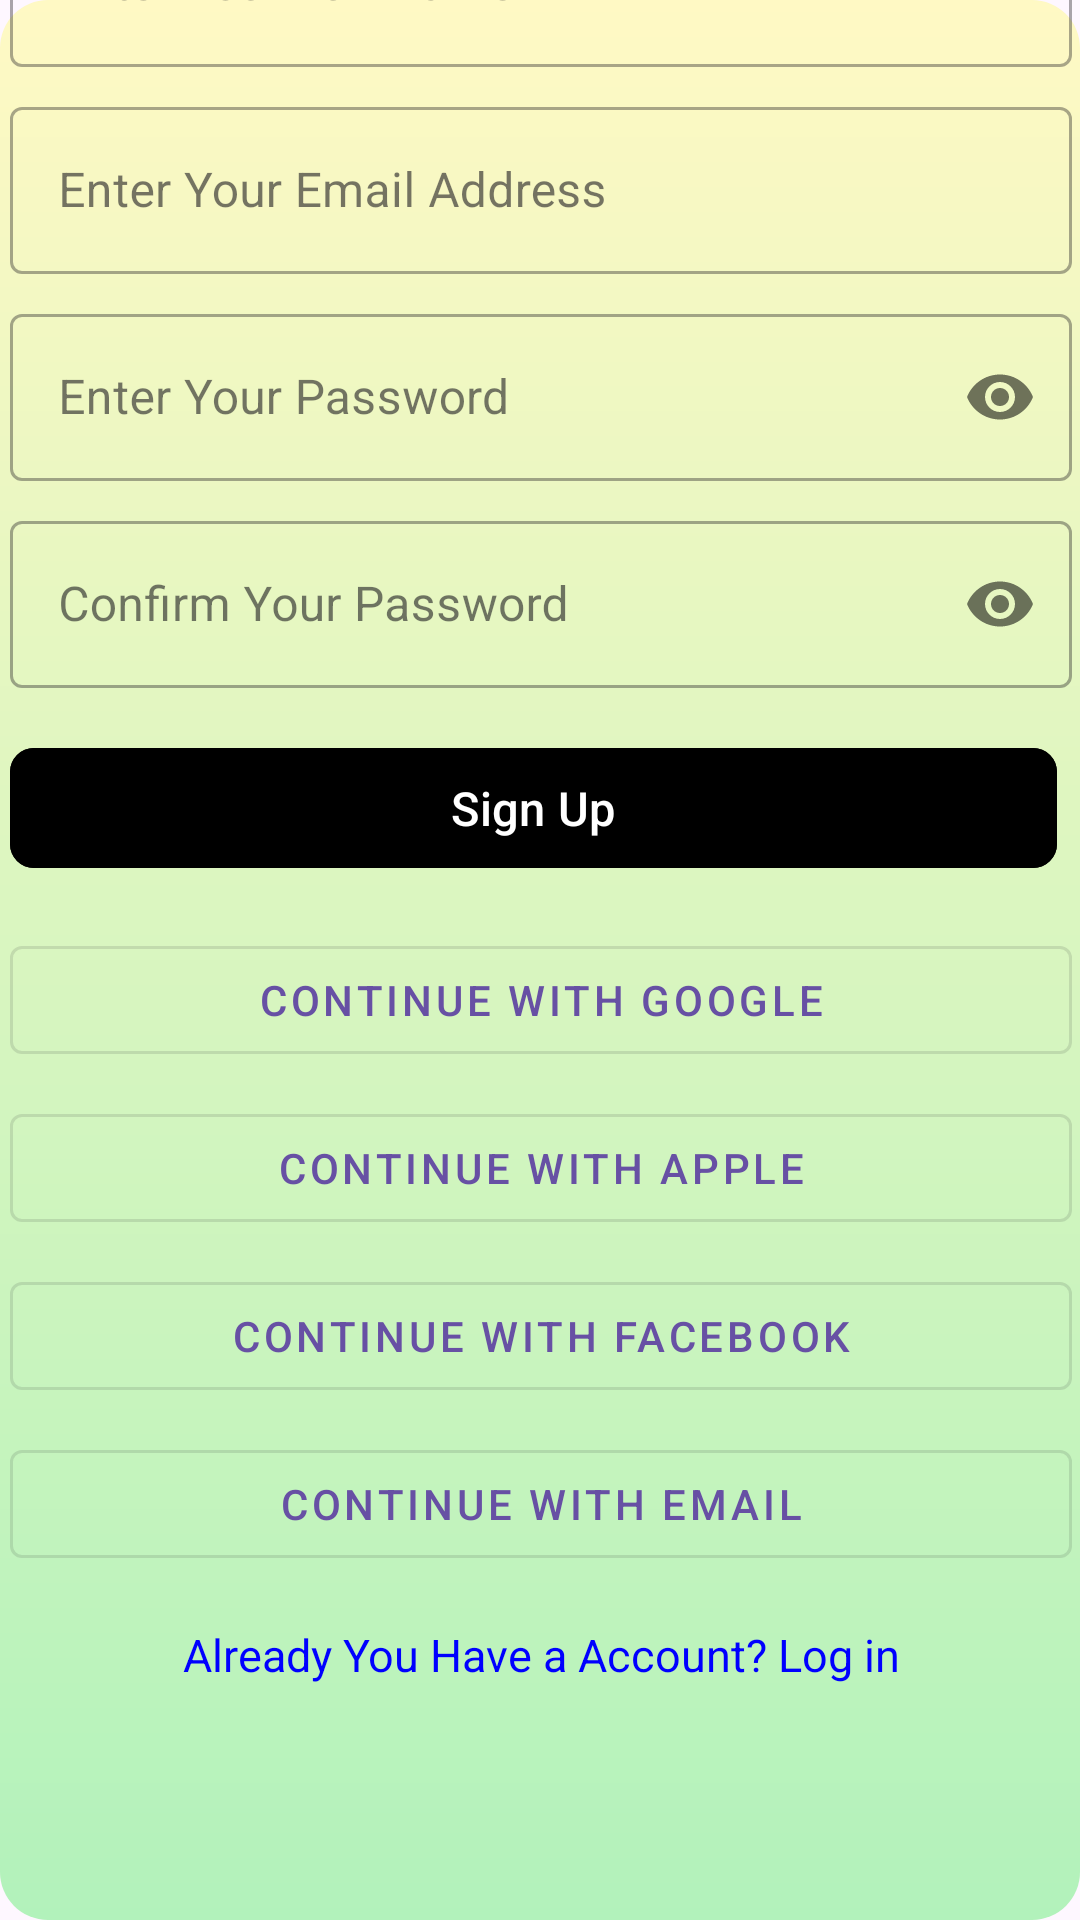

The Android layout XML behind this screen, and the referenced resources:
<!-- AndroidManifest.xml: application theme Theme.TravelAppLab02 -->
<!-- res/layout/activity_signup.xml -->
<?xml version="1.0" encoding="utf-8"?>
<androidx.constraintlayout.widget.ConstraintLayout
    xmlns:android="http://schemas.android.com/apk/res/android"
    xmlns:app="http://schemas.android.com/apk/res-auto"
    xmlns:tools="http://schemas.android.com/tools"
    android:layout_width="match_parent"
    android:layout_height="match_parent"
    android:background="@drawable/gradient_background">

    <LinearLayout
        android:layout_width="386dp"
        android:layout_height="781dp"
        android:orientation="vertical"
        android:padding="16dp"
        app:layout_constraintBottom_toBottomOf="parent"
        app:layout_constraintEnd_toEndOf="parent"
        app:layout_constraintStart_toStartOf="parent"
        app:layout_constraintTop_toTopOf="parent"
        app:layout_constraintVertical_bias="1.0"
        app:layout_constraintWidth_max="500dp">

        <TextView
            android:layout_width="match_parent"
            android:layout_height="wrap_content"
            android:layout_marginBottom="8dp"
            android:text="Hello! Welcome"
            android:textAlignment="center"
            android:textSize="24sp"
            android:textStyle="bold" />

        <TextView
            android:layout_width="match_parent"
            android:layout_height="wrap_content"
            android:layout_marginBottom="24dp"
            android:text="Register with us!.."
            android:textAlignment="center"
            android:textSize="16sp" />

        <com.google.android.material.textfield.TextInputLayout
            style="@style/Widget.MaterialComponents.TextInputLayout.OutlinedBox"
            android:layout_width="match_parent"
            android:layout_height="wrap_content"
            android:layout_marginBottom="8dp">

            <com.google.android.material.textfield.TextInputEditText
                android:id="@+id/editTextFullName"
                android:layout_width="match_parent"
                android:layout_height="wrap_content"
                android:hint="Enter Your Full Name"
                android:inputType="textPersonName" />
        </com.google.android.material.textfield.TextInputLayout>

        <com.google.android.material.textfield.TextInputLayout
            style="@style/Widget.MaterialComponents.TextInputLayout.OutlinedBox"
            android:layout_width="match_parent"
            android:layout_height="wrap_content"
            android:layout_marginBottom="8dp">

            <com.google.android.material.textfield.TextInputEditText
                android:id="@+id/editTextEmail"
                android:layout_width="match_parent"
                android:layout_height="wrap_content"
                android:hint="Enter Your Email Address"
                android:inputType="textEmailAddress" />
        </com.google.android.material.textfield.TextInputLayout>

        <com.google.android.material.textfield.TextInputLayout
            style="@style/Widget.MaterialComponents.TextInputLayout.OutlinedBox"
            android:layout_width="match_parent"
            android:layout_height="wrap_content"
            android:layout_marginBottom="8dp"
            app:passwordToggleEnabled="true">

            <com.google.android.material.textfield.TextInputEditText
                android:id="@+id/editTextPassword"
                android:layout_width="match_parent"
                android:layout_height="wrap_content"
                android:hint="Enter Your Password"
                android:inputType="textPassword" />
        </com.google.android.material.textfield.TextInputLayout>

        <com.google.android.material.textfield.TextInputLayout
            style="@style/Widget.MaterialComponents.TextInputLayout.OutlinedBox"
            android:layout_width="match_parent"
            android:layout_height="wrap_content"
            android:layout_marginBottom="16dp"
            app:passwordToggleEnabled="true">

            <com.google.android.material.textfield.TextInputEditText
                android:id="@+id/editTextConfirmPassword"
                android:layout_width="match_parent"
                android:layout_height="wrap_content"
                android:hint="Confirm Your Password"
                android:inputType="textPassword" />
        </com.google.android.material.textfield.TextInputLayout>

        <com.google.android.material.button.MaterialButton
            android:id="@+id/buttonSignUp"
            android:layout_width="349dp"
            android:layout_height="wrap_content"
            android:layout_marginBottom="16dp"
            android:backgroundTint="#000000"
            android:text="Sign Up"
            android:textSize="15.5sp"
            app:cornerRadius="8dp" />

        <LinearLayout
            android:layout_width="match_parent"
            android:layout_height="wrap_content"
            android:orientation="vertical">

            <com.google.android.material.button.MaterialButton
                android:id="@+id/buttonGoogleSignUp"
                style="@style/Widget.MaterialComponents.Button.OutlinedButton"
                android:layout_width="match_parent"
                android:layout_height="wrap_content"
                android:layout_marginBottom="8dp"
                android:text="Continue With Google"
                app:iconGravity="textStart" />

            <com.google.android.material.button.MaterialButton
                android:id="@+id/buttonAppleSignUp"
                style="@style/Widget.MaterialComponents.Button.OutlinedButton"
                android:layout_width="match_parent"
                android:layout_height="wrap_content"
                android:layout_marginBottom="8dp"
                android:text="Continue With Apple"
                app:iconGravity="textStart" />

            <com.google.android.material.button.MaterialButton
                android:id="@+id/buttonFacebookSignUp"
                style="@style/Widget.MaterialComponents.Button.OutlinedButton"
                android:layout_width="match_parent"
                android:layout_height="wrap_content"
                android:layout_marginBottom="8dp"
                android:text="Continue With Facebook"
                app:iconGravity="textStart" />

            <com.google.android.material.button.MaterialButton
                android:id="@+id/buttonEmailSignUp"
                style="@style/Widget.MaterialComponents.Button.OutlinedButton"
                android:layout_width="match_parent"
                android:layout_height="wrap_content"
                android:text="Continue With Email"
                app:iconGravity="textStart" />
        </LinearLayout>

        <TextView
            android:id="@+id/textViewLogin"
            android:layout_width="354dp"
            android:layout_height="35dp"
            android:layout_marginTop="16dp"
            android:text="Already You Have a Account? Log in"
            android:textSize="15sp"
            android:textAlignment="center"
            android:textColor="#0000FF" />

    </LinearLayout>
</androidx.constraintlayout.widget.ConstraintLayout>
<!-- resources referenced by this layout -->
<resources>
  <!-- drawable gradient_background (drawable) -->
  <?xml version="1.0" encoding="utf-8"?>
      <layer-list xmlns:android="http://schemas.android.com/apk/res/android">
          <item>
              <shape android:shape="rectangle">
                  <gradient
                      android:angle="90"
                      android:startColor="#B2F2BB"
                  android:endColor="#FFF9C4"
                  android:type="linear" />
                  <corners android:radius="16dp"/> 
              </shape>
          </item>
      </layer-list>
  <style name="Theme.TravelAppLab02" parent="Base.Theme.TravelAppLab02" />
  <style name="Base.Theme.TravelAppLab02" parent="Theme.Material3.DayNight.NoActionBar">
          
          
      </style>
</resources>
